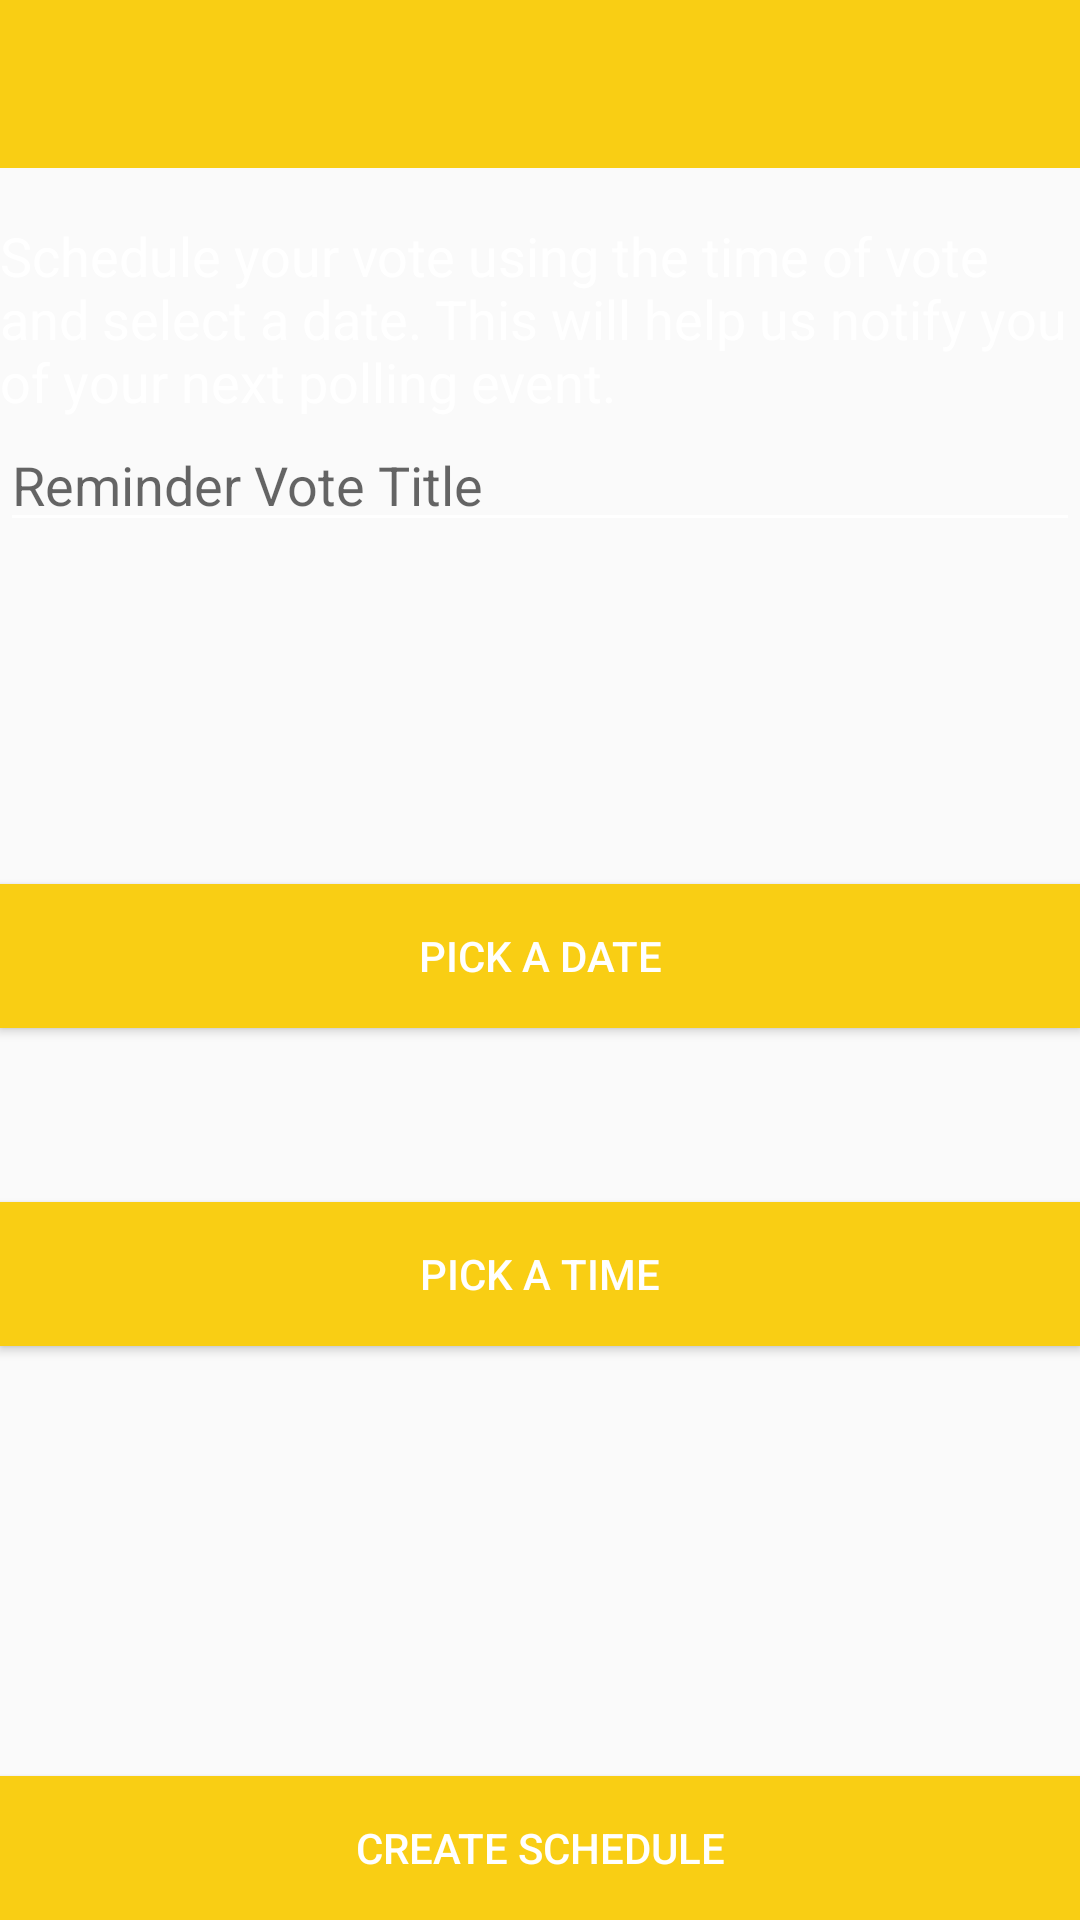

Here is an Android app screen rendered from its layout file. Give the layout XML and the strings, colors and styles it references.
<!-- AndroidManifest.xml: application theme MyMaterialTheme -->
<!-- res/layout/activity_create_schedule.xml -->
<?xml version="1.0" encoding="utf-8"?>
<RelativeLayout xmlns:android="http://schemas.android.com/apk/res/android"
    android:layout_width="match_parent"
    android:layout_height="match_parent"
    xmlns:app="http://schemas.android.com/apk/res-auto">


    <android.support.design.widget.AppBarLayout
        android:layout_width="match_parent"
        android:layout_height="wrap_content"
        android:theme="@style/ThemeOverlay.AppCompat.Dark.ActionBar"
        android:id="@+id/view">


        <android.support.v7.widget.Toolbar
            android:id="@+id/toolbar"
            android:layout_width="match_parent"
            android:layout_height="?attr/actionBarSize"
            android:background="?attr/colorPrimary"
            app:popupTheme="@style/ThemeOverlay.AppCompat.Light" />
    </android.support.design.widget.AppBarLayout>


    <TextView
        android:layout_width="wrap_content"
        android:layout_height="wrap_content"
        android:textAppearance="?android:attr/textAppearanceMedium"
        android:text="@string/schedule_vote_message"
        android:id="@+id/scheduleMessage"
        android:layout_alignParentTop="true"
        android:layout_centerHorizontal="true"
        android:layout_marginTop="73dp" />

    <EditText
        android:layout_width="wrap_content"
        android:layout_height="wrap_content"
        android:id="@+id/titleeditText"
        android:layout_below="@+id/scheduleMessage"
        android:layout_alignParentLeft="true"
        android:layout_alignParentStart="true"
        android:layout_alignParentRight="true"
        android:layout_alignParentEnd="true"
        android:hint="Reminder Vote Title"
        android:textColor="#000000"/>





    <Button
        android:layout_width="wrap_content"
        android:layout_height="wrap_content"
        android:text="Create Schedule"
        android:id="@+id/create"
        android:layout_alignParentBottom="true"
        android:background="#F9CE14"
        android:layout_alignParentRight="true"
        android:layout_alignParentEnd="true"
        android:layout_alignParentLeft="true"
        android:layout_alignParentStart="true" />

    <Button
        android:layout_width="wrap_content"
        android:layout_height="wrap_content"
        android:text="Pick A Date"
        android:id="@+id/datePicker"
        android:layout_below="@+id/titleeditText"
        android:layout_marginTop="114dp"
        android:background="@color/colorPrimary"
        android:layout_alignParentRight="true"
        android:layout_alignParentEnd="true"
        android:layout_alignParentLeft="true"
        android:layout_alignParentStart="true" />

    <Button
        android:layout_width="wrap_content"
        android:layout_height="wrap_content"
        android:text="Pick a Time"
        android:id="@+id/timePicker"
        android:layout_below="@+id/datePicker"
        android:layout_marginTop="58dp"
        android:background="@color/colorPrimary"
        android:layout_alignParentLeft="true"
        android:layout_alignParentStart="true"
        android:layout_alignParentRight="true"
        android:layout_alignParentEnd="true" />

</RelativeLayout>
<!-- resources referenced by this layout -->
<resources>
  <color name="colorPrimary">#F9CE14</color>
  <string name="schedule_vote_message">Schedule your vote using the time of vote and select a date. This will help us notify you of your next polling event. </string>
  <style name="MyMaterialTheme" parent="MyMaterialTheme.Base">
          <item name="android:textColorPrimary">@color/textColorPrimary</item>
          <item name="android:textColorSecondary">@color/textColorPrimary</item>
  
  
      </style>
  <style name="MyMaterialTheme.Base" parent="Theme.AppCompat.Light.DarkActionBar">
          <item name="windowNoTitle">true</item>
          <item name="windowActionBar">false</item>
          <item name="colorPrimary">@color/colorPrimary</item>
          <item name="colorPrimaryDark">@color/colorPrimaryDark</item>
          <item name="colorAccent">@color/colorAccent</item>
          <item name="android:textColorPrimary">@color/textColorPrimary</item>
          <item name="android:textColorSecondary">@color/textColorPrimary</item>
  
  
  
      </style>
  <color name="textColorPrimary">#FFFFFF</color>
  <color name="colorPrimaryDark">#F9CE14</color>
  <color name="colorAccent">#F9CE14</color>
</resources>
